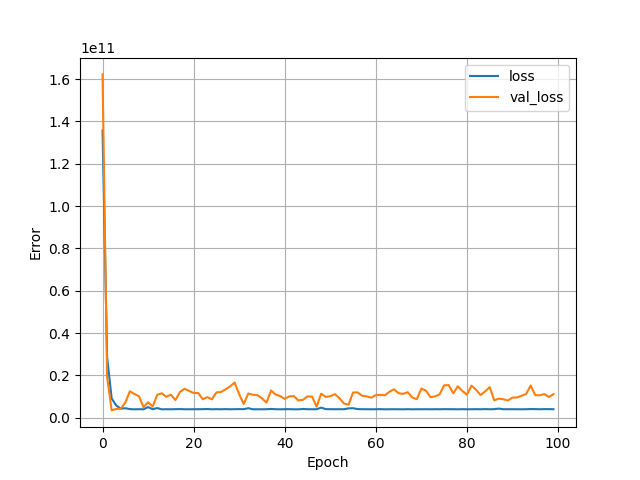

Values plotted in this chart, from the file beside it:
, loss, val_loss, epoch
0, 135750787072, 162234187776, 0
1, 28695468032, 19252918272, 1
2, 9094799360, 3432090112, 2
3, 5762122240, 4149193728, 3
4, 4259144448, 4188963328, 4
5, 4463471616, 7149705216, 5
6, 4042643968, 12457766912, 6
7, 3943396352, 11205052416, 7
8, 4005250048, 10119733248, 8
9, 3946332672, 4912567296, 9
10, 4980855296, 7285547008, 10
11, 4001487872, 5225265664, 11
12, 4531036160, 10772191232, 12
13, 3939341312, 11520327680, 13
14, 3994480896, 9880882176, 14
15, 3966946304, 10867066880, 15
16, 4012876544, 8320096256, 16
17, 4056502784, 12164888576, 17
18, 3978970368, 13645561856, 18
19, 3963684608, 12641669120, 19
20, 3987567872, 11650985984, 20
21, 3992350720, 11689028608, 21
22, 4005165312, 8703623168, 22
23, 4090648576, 9694986240, 23
24, 3958695680, 8639908864, 24
25, 4013592320, 11927678976, 25
26, 3963541504, 12106149888, 26
27, 4038126592, 13363720192, 27
28, 3967269888, 14758120448, 28
29, 4003857152, 16585251840, 29
30, 4035207680, 11090675712, 30
31, 4018509056, 6455696896, 31
32, 4480253952, 11431329792, 32
33, 3961403904, 10828446720, 33
34, 3962430976, 10626829312, 34
35, 3964130304, 9152649216, 35
36, 3990257920, 7112525312, 36
37, 4120413952, 12842750976, 37
38, 3995084288, 10903475200, 38
39, 3937432832, 10183652352, 39
40, 4006323712, 8905726976, 40
41, 4010524672, 10046714880, 41
42, 3954173696, 10196362240, 42
43, 3951253760, 8112000512, 43
44, 4100684288, 8432151040, 44
45, 3987150848, 10047889408, 45
46, 3980058368, 9972435968, 46
47, 3974147328, 5160163328, 47
48, 4744282624, 11327066112, 48
49, 4023945472, 9829052416, 49
50, 4002031360, 10133708800, 50
51, 3987504640, 11120176128, 51
52, 4004247552, 9245264896, 52
53, 3983627008, 6677024768, 53
54, 4393120768, 6099867136, 54
55, 4463741440, 11900520448, 55
56, 4056695296, 11936531456, 56
57, 3996660480, 10368738304, 57
58, 3990614784, 10067395584, 58
59, 3960939264, 9430809600, 59
... 40 more rows
